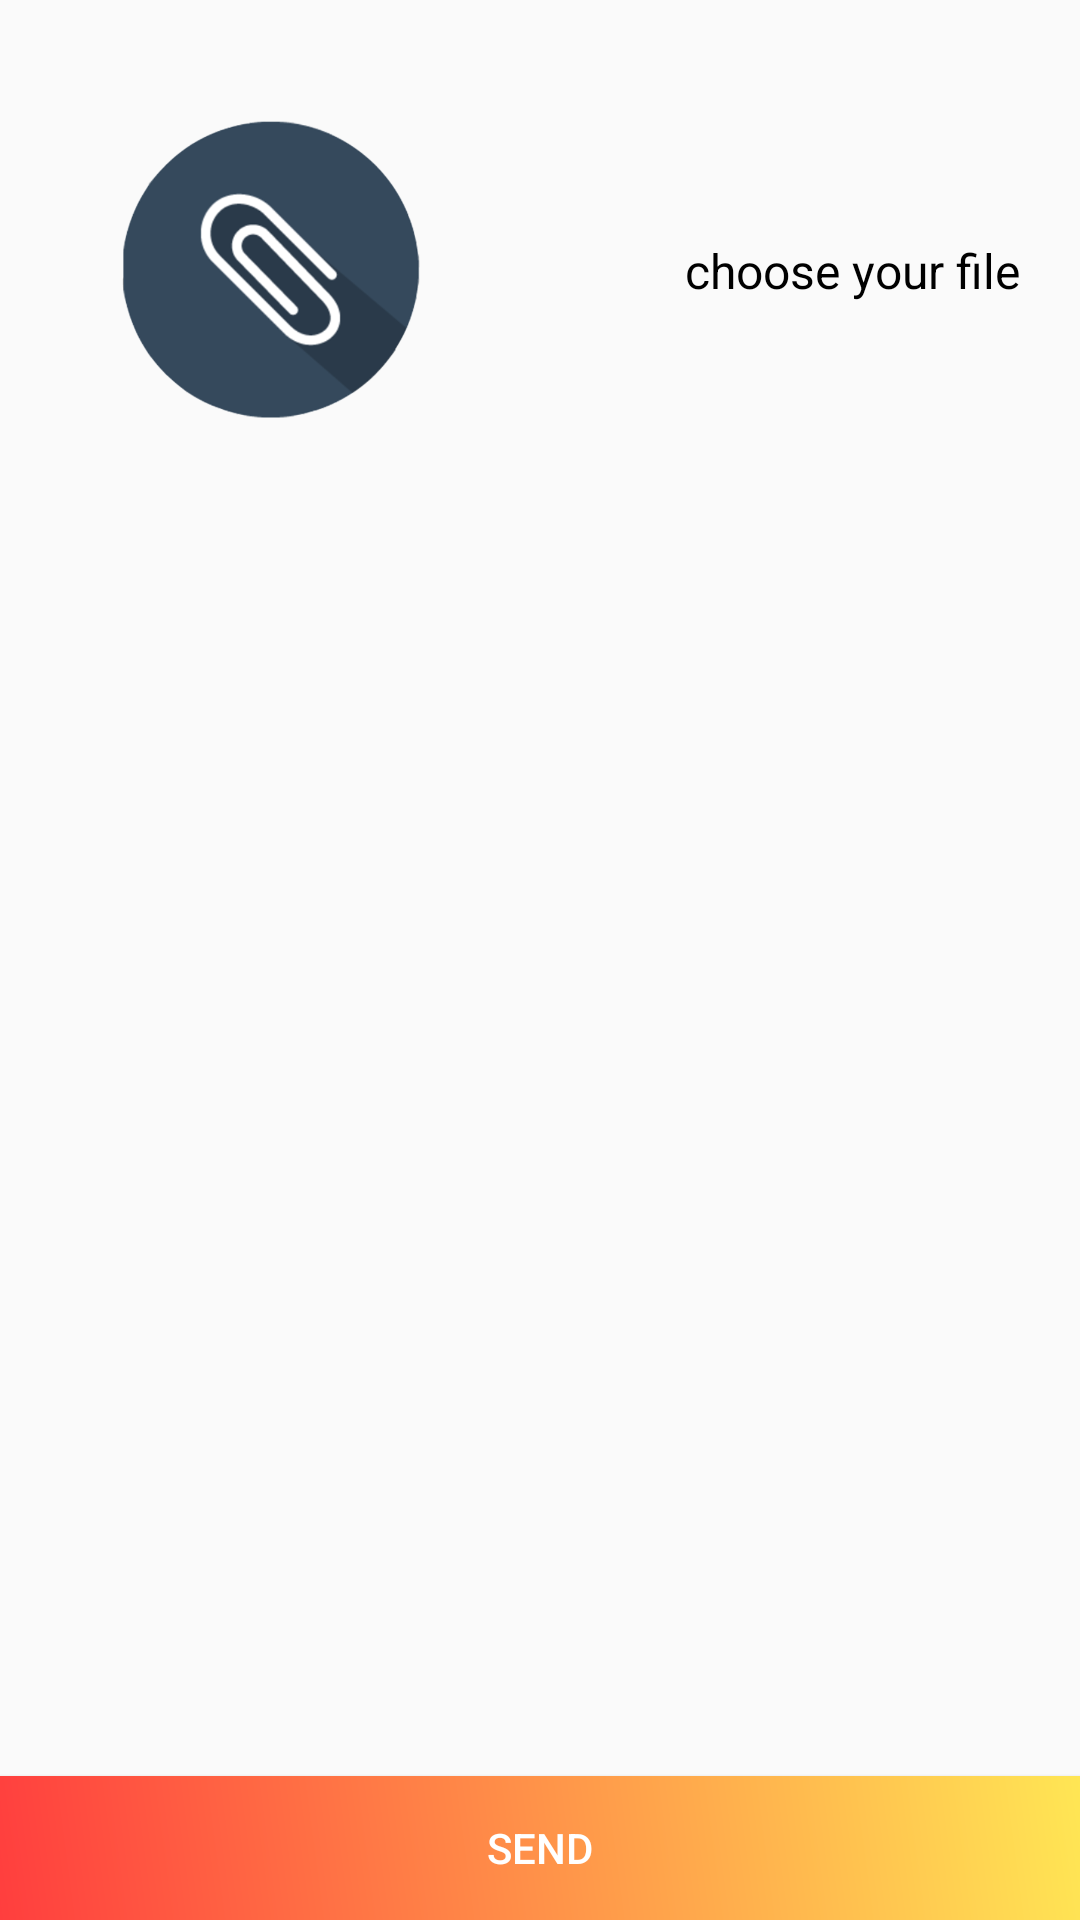

Layout XML and referenced resources for this Android screen:
<!-- AndroidManifest.xml: application theme AppTheme -->
<!-- res/layout/activity_upload_file.xml -->
<?xml version="1.0" encoding="utf-8"?>
<android.support.constraint.ConstraintLayout xmlns:android="http://schemas.android.com/apk/res/android"
    xmlns:app="http://schemas.android.com/apk/res-auto"
    xmlns:tools="http://schemas.android.com/tools"
    android:layout_width="match_parent"
    android:layout_height="match_parent"
    tools:context=".activities.UploadFileActivity">

    <ImageView
        android:id="@+id/button_upload_file"
        android:layout_width="100dp"
        android:layout_height="100dp"
        android:src="@drawable/attach"
        android:layout_marginTop="40dp"
        android:layout_marginLeft="40dp"
        app:layout_constraintTop_toTopOf="parent"
        app:layout_constraintLeft_toLeftOf="parent"/>

    <ImageView
        android:id="@+id/green"
        android:layout_width="match_parent"
        android:layout_height="200dp"
        android:src="@drawable/attacheed"
        android:layout_marginTop="40dp"
        android:visibility="invisible"
        app:layout_constraintTop_toBottomOf="@+id/button_upload_file"
        />

    <TextView
        android:layout_width="wrap_content"
        android:layout_height="wrap_content"
        android:textColor="@color/black"
        android:textSize="16dp"
        android:text="@string/choose_your_file"
        android:layout_marginRight="20dp"
        app:layout_constraintRight_toRightOf="parent"
        app:layout_constraintTop_toTopOf="@+id/button_upload_file"
        app:layout_constraintBottom_toBottomOf="@+id/button_upload_file"/>

    <ProgressBar
        android:id="@+id/store_progress"
        style="?android:attr/progressBarStyleLarge"
        android:layout_width="wrap_content"
        android:layout_height="wrap_content"
        android:layout_marginBottom="8dp"
        android:visibility="gone"
        app:layout_constraintLeft_toLeftOf="parent"
        app:layout_constraintRight_toRightOf="parent"
        app:layout_constraintTop_toBottomOf="@id/green"
        app:layout_constraintBottom_toTopOf="@+id/send_file"/>

    <Button
        android:id="@+id/send_file"
        android:layout_width="match_parent"
        android:layout_height="wrap_content"
        android:text="@string/send"
        android:textColor="@color/white"
        android:background="@drawable/action_bar"
        app:layout_constraintBottom_toBottomOf="parent"/>

</android.support.constraint.ConstraintLayout>
<!-- resources referenced by this layout -->
<resources>
  <color name="black">#000000</color>
  <color name="white">#ffffff</color>
  <!-- drawable action_bar (drawable) -->
  <?xml version="1.0" encoding="utf-8"?>
  <shape xmlns:android="http://schemas.android.com/apk/res/android">
      
          
          
          
          
      <gradient
          android:angle="45"
          android:endColor="#ffe654"
          android:startColor="#ff3e3e"
          android:type="linear" />
  </shape>
  
  
      
      
      
  
      
      
      
      
  <!-- drawable attach: png bitmap (drawable-xhdpi, 85071 bytes) -->
  <!-- drawable attacheed: jpg bitmap (drawable-xxhdpi, 23387 bytes) -->
  <string name="choose_your_file">choose your file</string>
  <string name="send">send</string>
  <style name="AppTheme" parent="Theme.AppCompat.Light.NoActionBar">
          
          <item name="colorPrimary">@color/colorPrimary</item>
          <item name="colorPrimaryDark">@color/colorPrimaryDark</item>
          <item name="colorAccent">@color/colorAccent</item>
  
          
          <item name="cc_tv_background_color">@color/colorAccent</item>
          <item name="cc_is_animate_layout">true</item>
          <item name="cc_tv_background_drawable">@drawable/menu_addcart_count_oval</item>
          <item name="cc_tv_text_color">@android:color/white</item>
          <item name="cc_layout_animation">@anim/bounce</item>
      </style>
  <color name="colorPrimary">#57140c</color>
  <color name="colorPrimaryDark">#57140c</color>
  <color name="colorAccent">#57140c</color>
</resources>
